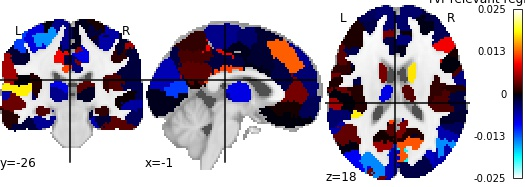

Data behind this chart, as committed beside it:
, region, perm_importance
0, 17Networks_LH_VisCent_ExStr_1, -0.001026
1, 17Networks_LH_VisCent_ExStr_2, 0.001411
2, 17Networks_LH_VisCent_Striate_1, -0.0006751
3, 17Networks_LH_VisCent_ExStr_3, 0.003851
4, 17Networks_LH_VisCent_ExStr_4, -0.008731
5, 17Networks_LH_VisCent_ExStr_5, -0.01432
6, 17Networks_LH_VisPeri_ExStrInf_1, -0.00223
7, 17Networks_LH_VisPeri_ExStrInf_2, -0.0002155
8, 17Networks_LH_VisPeri_ExStrInf_3, 0.01773
9, 17Networks_LH_VisPeri_StriCal_1, -0.01134
10, 17Networks_LH_VisPeri_ExStrSup_1, 0.005365
11, 17Networks_LH_VisPeri_ExStrSup_2, -0.006288
12, 17Networks_LH_SomMotA_1, -0.0006427
13, 17Networks_LH_SomMotA_2, -0.01151
14, 17Networks_LH_SomMotA_3, -0.007959
15, 17Networks_LH_SomMotA_4, -0.01469
16, 17Networks_LH_SomMotA_5, -0.00274
17, 17Networks_LH_SomMotA_6, -0.002053
18, 17Networks_LH_SomMotA_7, -0.004772
19, 17Networks_LH_SomMotA_8, -2.1703824616878364e-05
20, 17Networks_LH_SomMotB_Aud_1, -0.002951
21, 17Networks_LH_SomMotB_Aud_2, 0.01805
22, 17Networks_LH_SomMotB_S2_1, 0.0009344
23, 17Networks_LH_SomMotB_S2_2, 0.00368
24, 17Networks_LH_SomMotB_Aud_3, -0.00368
25, 17Networks_LH_SomMotB_S2_3, -4.124428807473446e-05
26, 17Networks_LH_SomMotB_Cent_1, 0.0007331
27, 17Networks_LH_SomMotB_Cent_2, -0.0007972
28, 17Networks_LH_DorsAttnA_TempOcc_1, -0.001897
29, 17Networks_LH_DorsAttnA_TempOcc_2, 0.005887
30, 17Networks_LH_DorsAttnA_ParOcc_1, -0.0002683
31, 17Networks_LH_DorsAttnA_SPL_1, 0.0005268
32, 17Networks_LH_DorsAttnA_SPL_2, -0.002531
33, 17Networks_LH_DorsAttnA_SPL_3, 0.001309
34, 17Networks_LH_DorsAttnB_PostC_1, -0.001763
35, 17Networks_LH_DorsAttnB_PostC_2, -0.001364
36, 17Networks_LH_DorsAttnB_PostC_3, 0.004663
37, 17Networks_LH_DorsAttnB_PostC_4, 0.02511
38, 17Networks_LH_DorsAttnB_FEF_1, -0.001758
39, 17Networks_LH_SalVentAttnA_ParOper_1, 0.005751
40, 17Networks_LH_SalVentAttnA_Ins_1, 0.01246
41, 17Networks_LH_SalVentAttnA_FrOper_1, -0.002212
42, 17Networks_LH_SalVentAttnA_FrOper_2, 0.001355
43, 17Networks_LH_SalVentAttnA_ParMed_1, 0.008763
44, 17Networks_LH_SalVentAttnA_FrMed_1, -0.001558
45, 17Networks_LH_SalVentAttnA_FrMed_2, -0.003532
46, 17Networks_LH_SalVentAttnB_IPL_1, -0.0007449
47, 17Networks_LH_SalVentAttnB_PFCl_1, -0.002199
48, 17Networks_LH_SalVentAttnB_Ins_1, -3.080940310205415e-05
49, 17Networks_LH_SalVentAttnB_PFCmp_1, -0.002329
50, 17Networks_LH_LimbicB_OFC_1, -0.003085
51, 17Networks_LH_LimbicB_OFC_2, -0.0001848
52, 17Networks_LH_LimbicA_TempPole_1, -0.002508
53, 17Networks_LH_LimbicA_TempPole_2, -0.001897
54, 17Networks_LH_LimbicA_TempPole_3, -0.005309
55, 17Networks_LH_LimbicA_TempPole_4, -0.001216
56, 17Networks_LH_ContA_Temp_1, -0.008618
57, 17Networks_LH_ContA_IPS_1, -0.0001704
58, 17Networks_LH_ContA_IPS_2, 0.002625
59, 17Networks_LH_ContA_IPS_3, 0.001407
... 156 more rows
